Run: headless pygame with SDL's dummy video driver; simulated clock (each Clock.tick advances the game by its frame time, no real sleeping); random seed 0; keys injected as events and as key.get_pressed() state; mouse plan: one left click at the window centre at the start of phase 2, then a move to the lower-right quarter at the start of phase 3.
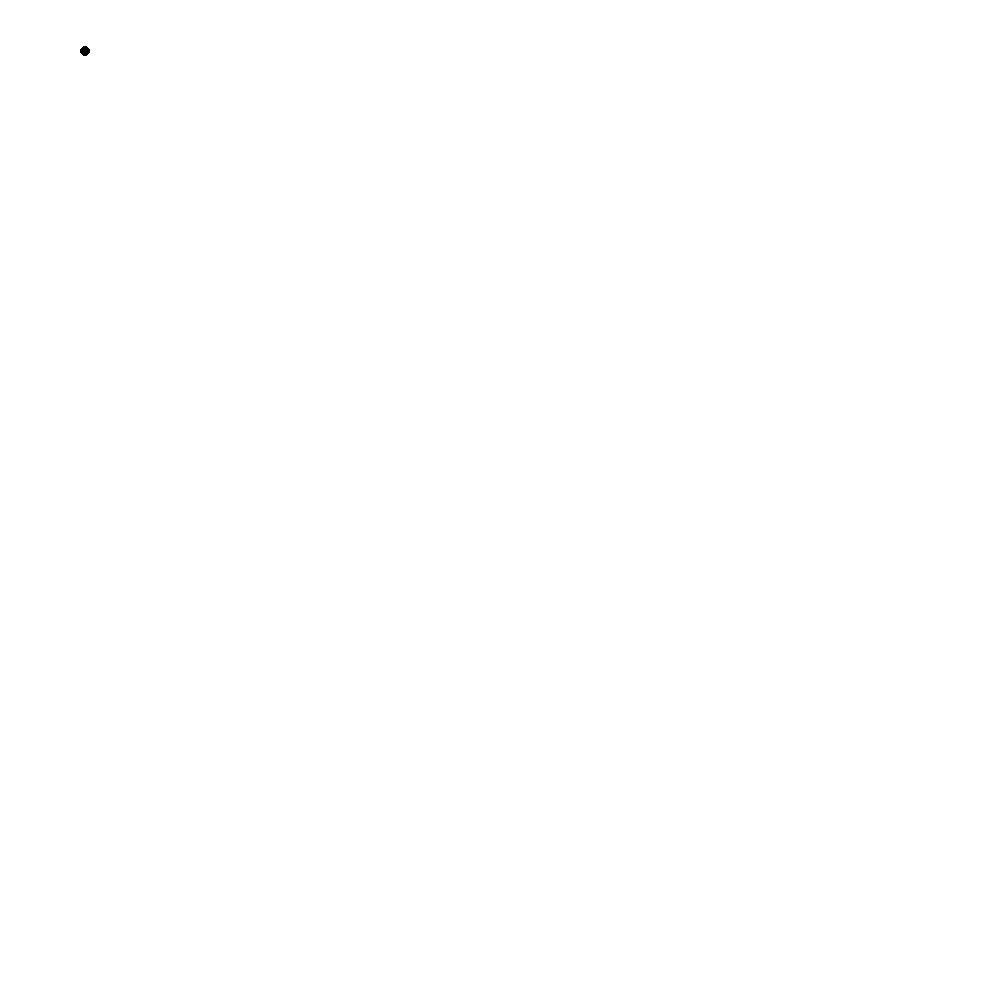
Frame 1 of 4 · flips 1–60 · no input
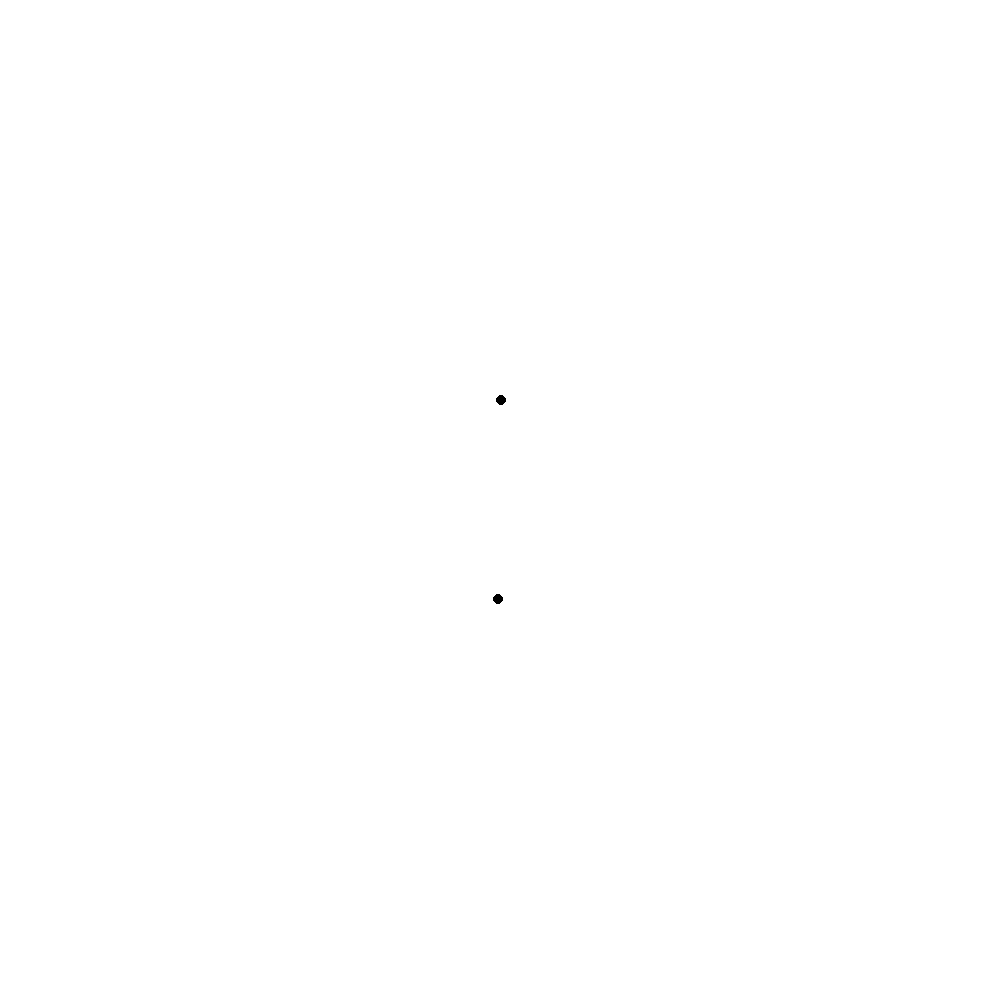
Frame 2 of 4 · flips 61–180 · clicked the window centre · tapped SPACE, RETURN · held RIGHT (→), D
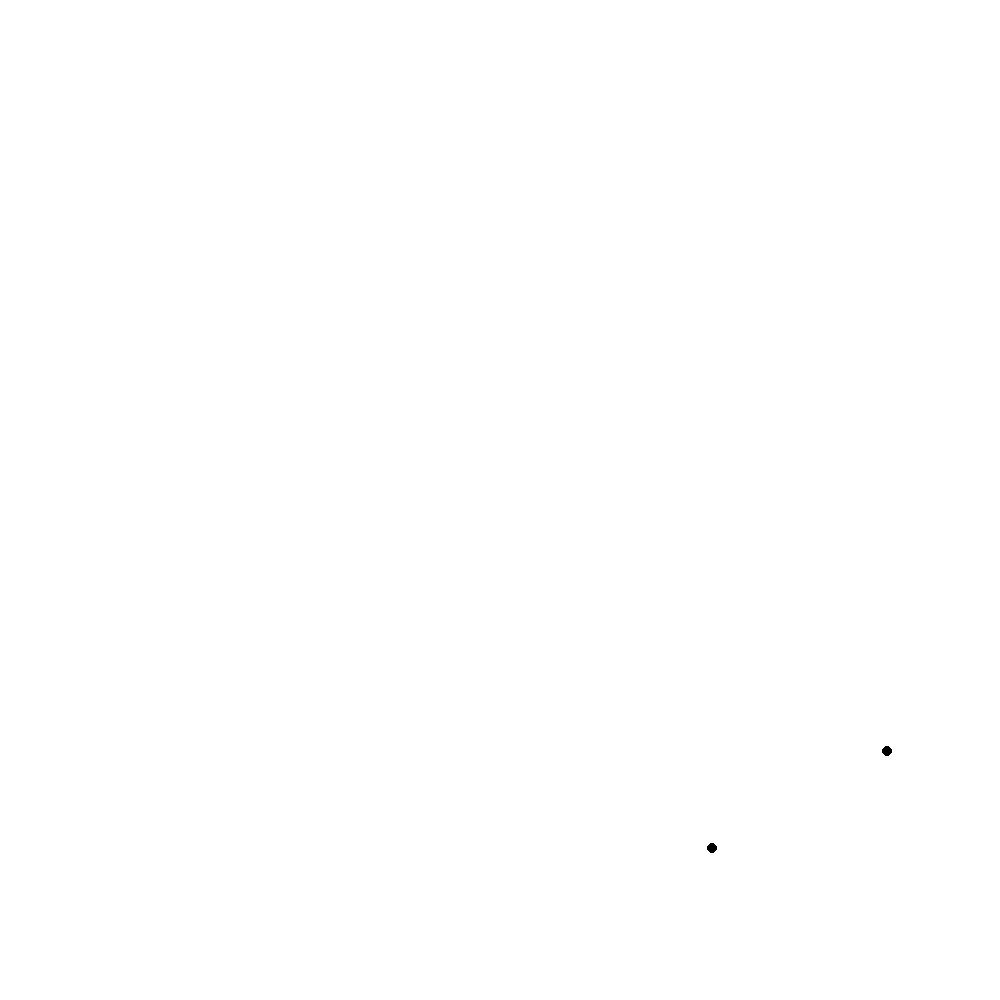
Frame 3 of 4 · flips 181–300 · moved the mouse to the lower-right quarter · held DOWN (↓), S
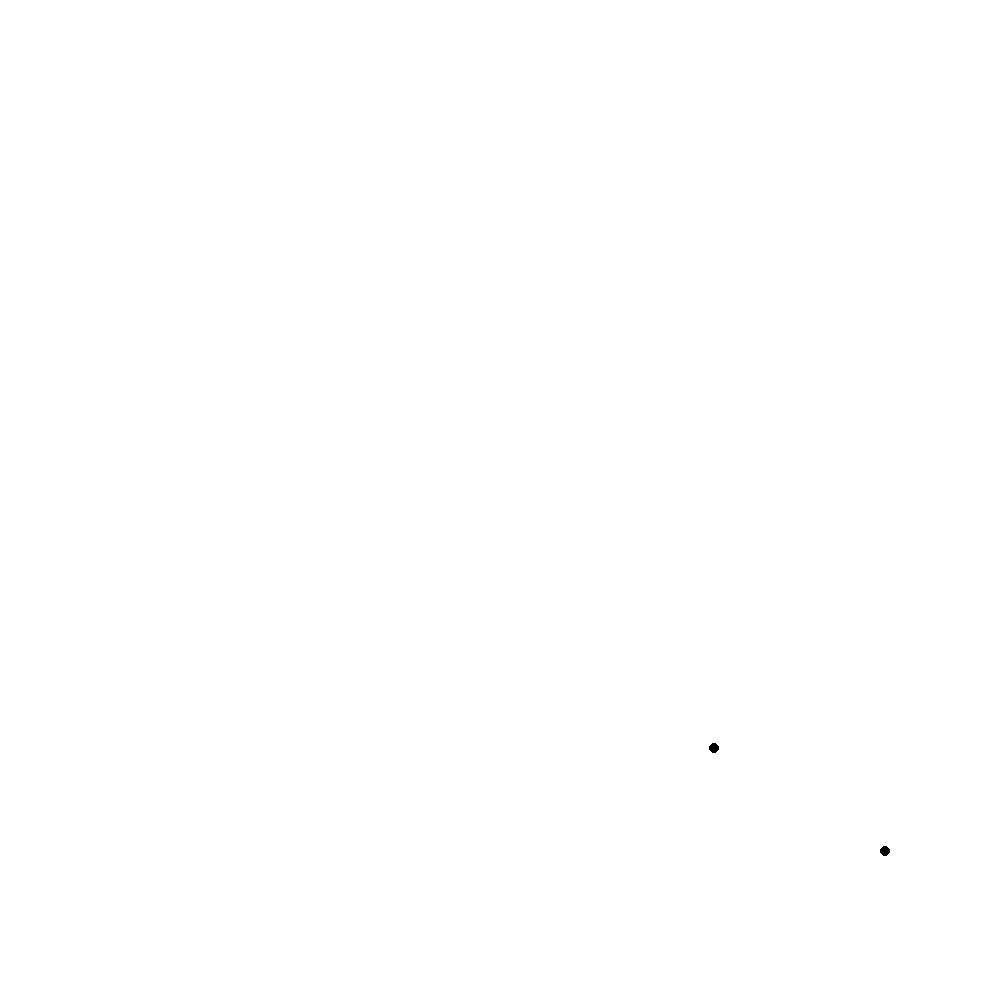
Frame 4 of 4 · flips 301–420 · held LEFT (←), A, UP (↑), W

The pygame program that drew these frames:

import math
import pygame

pygame.init()

bg = (255, 255, 255)
orbit_col = (0, 0, 0)
RED = (255,0,0)

size = [1000, 1000]
screen = pygame.display.set_mode(size)
screen.fill(bg)
pygame.display.set_caption("Orbits")

run = True

clock = pygame.time.Clock()

ORBIT_RADIUS = 100
ELECTRON_SIZE = 5
ROTATION_SPEED = 1
ELECTRONS = []

angle = 0

class Electron():
    def __init__(self):
        self.angle = 0
        self.reactivity = 0

    def get_position(self, X, Y, angle):
        sine_of_orbit_degree = math.sin(angle * 0.0174532925)
        x_coordinate = X + (sine_of_orbit_degree * ORBIT_RADIUS)

        cosine_of_orbit_degree = math.cos(angle * 0.0174532925)
        y_coordinate = Y + (cosine_of_orbit_degree * ORBIT_RADIUS)

        return [x_coordinate, y_coordinate]

    def draw(self, angle):
        orbit_pos = self.get_position(mx, my, angle)
        pygame.draw.circle(screen, orbit_col, orbit_pos, ELECTRON_SIZE, 0)
    
    # def get_closest_electron(self,angle):

    #     closest_distance = ORBIT_RADIUS * 2 
    #     for i in range(len(ELECTRONS)):
    #         x1, y1 = self.get_position(mx,my,angle)
    #         x2, y2 = ELECTRONS[i].get_position(mx,my,angle)
    #         distance_to_neighbour = math.sqrt( ((x2 - x1) ** 2) + ((y2 - y1) ** 2) )

    #         if distance_to_neighbour < closest_distance:
    #             closest_distance = distance_to_neighbour
    #             closest_electron = ELECTRONS[i]

    #     pygame.draw.line(screen, RED, self.get_position(mx,my,angle), closest_electron.get_position(mx,my,angle), 5)

    #     R = ORBIT_RADIUS
    #     D = closest_distance
    #     angle_apart = math.degrees(2 * math.asin(D / (2 * R)))


ELECTRONS.append(Electron())

while run:
    mx,my = pygame.mouse.get_pos()
    for event in pygame.event.get():
        if event.type == pygame.QUIT:
            run = False
        if event.type == pygame.MOUSEBUTTONDOWN:
            ELECTRONS.append(Electron())

    screen.fill(bg)

    for i in range(len(ELECTRONS)):
        rotation = i * (360 / len(ELECTRONS))
        # print(ELECTRONS[i].get_position(mx, my))
        ELECTRONS[i].draw(angle+rotation)
        # if len(ELECTRONS) == 1:
        #     pass
        # else:
        #     ELECTRONS[i].get_closest_electron(angle)

    angle += ROTATION_SPEED

    pygame.display.update()

    clock.tick(120)

pygame.quit
